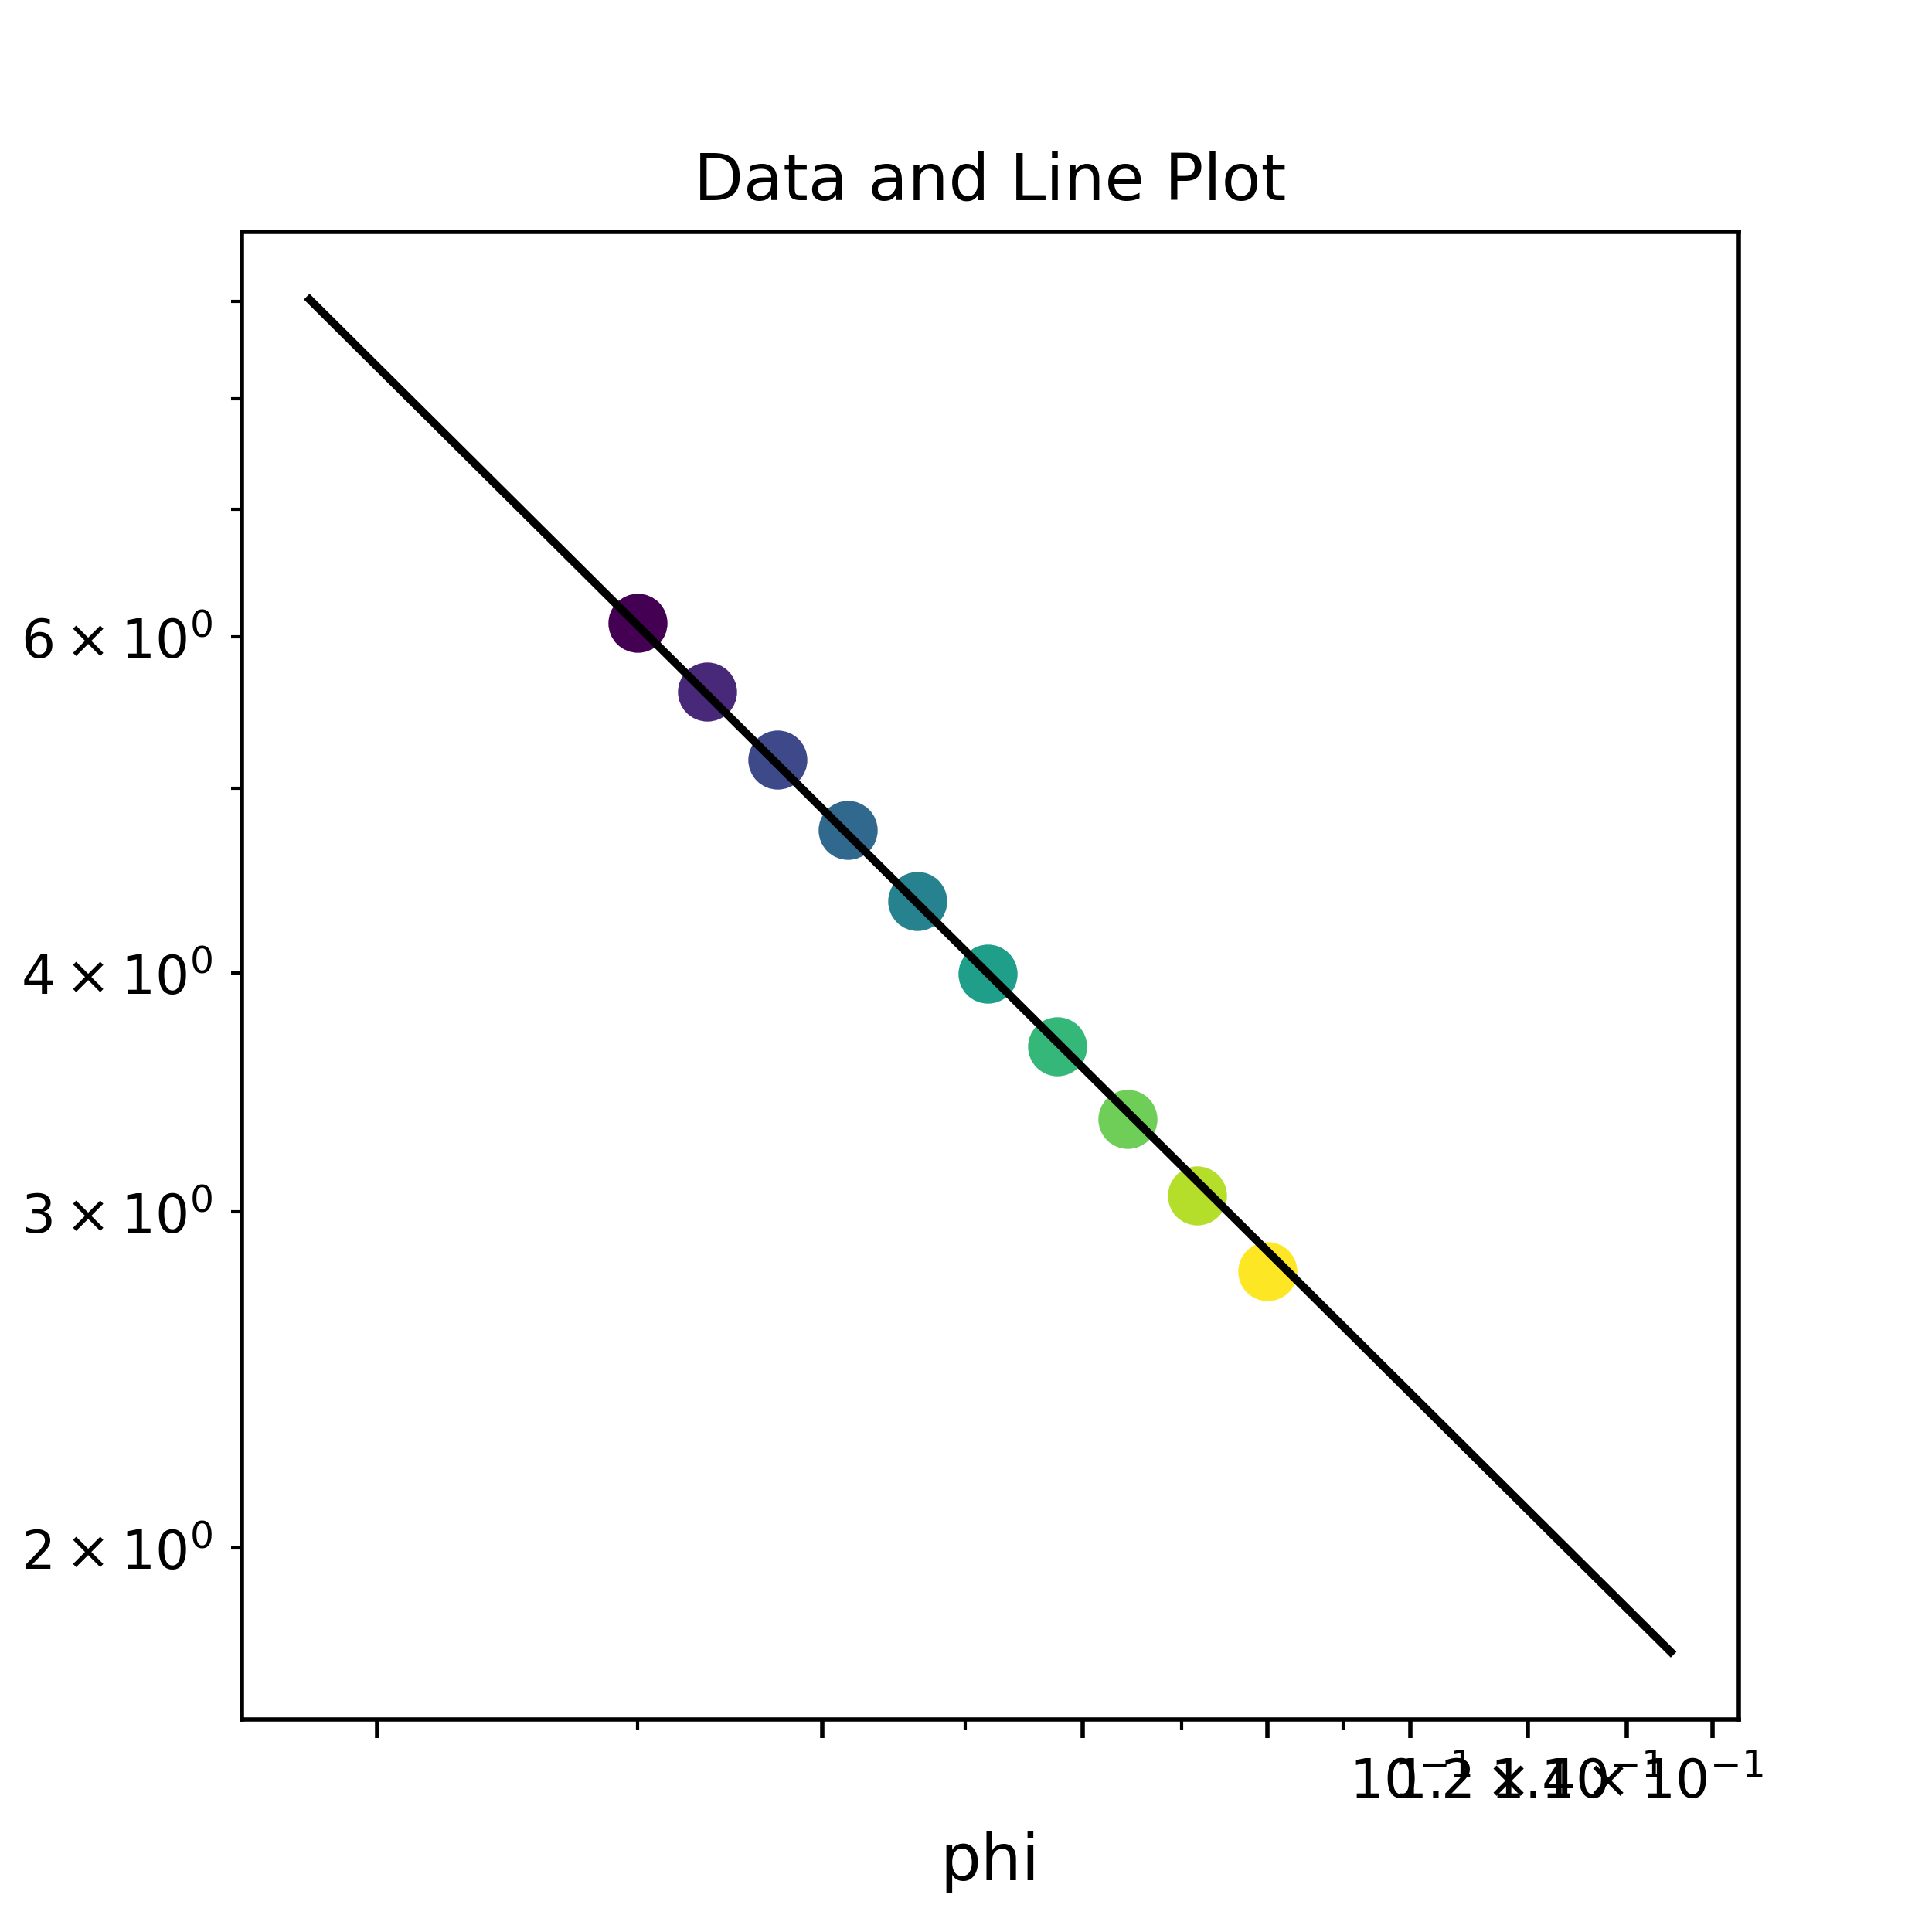

Recreate this plot in Python.
import numpy as np
from scipy.optimize import curve_fit
import matplotlib.pyplot as plt
from matplotlib.ticker import MaxNLocator

press = [2.383746666666666791e-02,
3.055971333333333192e-02,
3.908416666666666983e-02,
5.041458000000000050e-02,
6.520967333333334282e-02,
8.481580000000001063e-02,
1.102572666666666590e-01,
1.433783999999999892e-01,
1.893388000000000015e-01,
2.491207333333333440e-01
]
nu = 0.588
press = np.array(press)
xi = (4.14 / (3 * nu - 1) / press) ** (1/3)
print(xi)

vf = np.exp(np.linspace(np.log(0.03), np.log(0.08), 10))

# Fit the data to the form A*vf**B
def func(vf, A, B):
    return A * vf**B

popt, pcov = curve_fit(func, vf, xi)
A, B = popt
xi_fit = func(vf, A, B)

colors = plt.cm.viridis(np.linspace(0, 1, len(vf)))

# Plot the data points
plt.figure(figsize=(5, 5))
for i, (vf_value, xi_value) in enumerate(zip(vf, xi)):
    plt.plot(vf_value, xi_value, 'o', label='Data', markersize=10, color=colors[i])

def saw(vf, c):
    return c * vf ** (-nu / (3 * nu - 1))

popt2, pcov2 = curve_fit(saw, vf, xi)
c = popt2
print(c, 'C')

vf_fine = np.linspace(0.018, 0.15, 100)
xi_line = saw(vf_fine, c)
plt.loglog(vf_fine, xi_line, '-', c='black')

# Ensure x-axis ticks are integers
ax = plt.gca()
ax.xaxis.set_major_locator(MaxNLocator(integer=True))

plt.xlabel('phi', fontsize=12)
plt.ylabel('xi', fontsize=12)
plt.title('Data and Line Plot')
#plt.legend()
# plt.grid()  # Removed this line
plt.savefig('correlation_length_fitting', dpi=500)
plt.show()